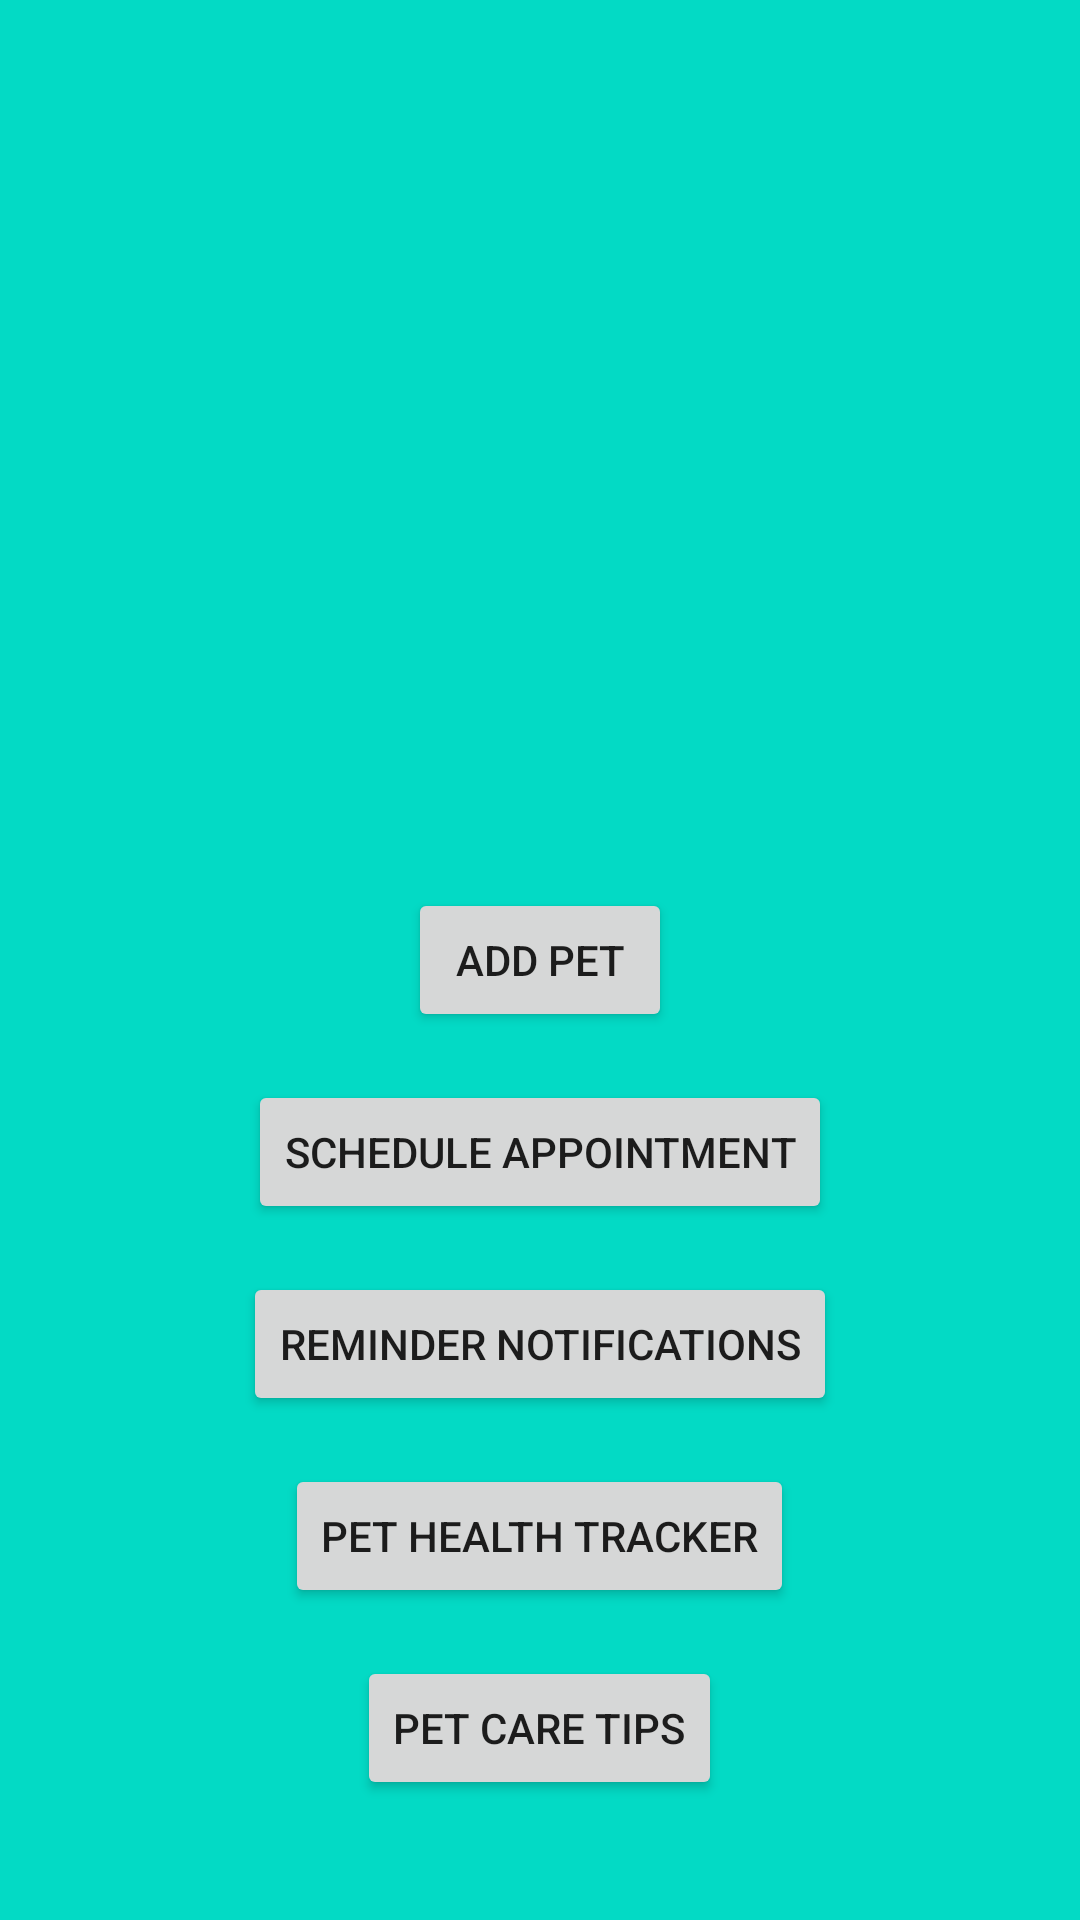

Layout XML and referenced resources for this Android screen:
<!-- AndroidManifest.xml: application theme Theme.PetCarePlanner -->
<!-- res/layout/activity_pet_profile.xml -->
<RelativeLayout xmlns:android="http://schemas.android.com/apk/res/android"
    android:layout_width="match_parent"
    android:layout_height="match_parent"
    android:background="#03DAC5"> 

    <Button
        android:id="@+id/btnAddPet"
        android:layout_width="wrap_content"
        android:layout_height="wrap_content"
        android:text="Add Pet"
        android:layout_centerInParent="true" />

    <Button
        android:id="@+id/btnScheduleAppointment"
        android:layout_width="wrap_content"
        android:layout_height="wrap_content"
        android:text="Schedule Appointment"
        android:layout_below="@id/btnAddPet"
        android:layout_marginTop="16dp"
        android:layout_centerHorizontal="true" />

    <Button
        android:id="@+id/btnReminderNotifications"
        android:layout_width="wrap_content"
        android:layout_height="wrap_content"
        android:text="Reminder Notifications"
        android:layout_below="@id/btnScheduleAppointment"
        android:layout_marginTop="16dp"
        android:layout_centerHorizontal="true" />

    <Button
        android:id="@+id/btnPetHealthTracker"
        android:layout_width="wrap_content"
        android:layout_height="wrap_content"
        android:text="Pet Health Tracker"
        android:layout_below="@id/btnReminderNotifications"
        android:layout_marginTop="16dp"
        android:layout_centerHorizontal="true" />

    <Button
        android:id="@+id/btnPetCareTips"
        android:layout_width="wrap_content"
        android:layout_height="wrap_content"
        android:text="Pet Care Tips"
        android:layout_below="@id/btnPetHealthTracker"
        android:layout_marginTop="16dp"
        android:layout_centerHorizontal="true" />


</RelativeLayout>
<!-- resources referenced by this layout -->
<resources>
  <style name="Theme.PetCarePlanner" parent="Theme.MaterialComponents.DayNight.DarkActionBar">
          
          <item name="colorPrimary">@color/purple_500</item>
          <item name="colorPrimaryVariant">@color/purple_700</item>
          <item name="colorOnPrimary">@color/white</item>
          
          <item name="colorSecondary">@color/teal_200</item>
          <item name="colorSecondaryVariant">@color/teal_700</item>
          <item name="colorOnSecondary">@color/black</item>
          
          <item name="android:statusBarColor">?attr/colorPrimaryVariant</item>
          
      </style>
  <!-- not gathered from this repository: default colours our renderer supplied (Android Studio template values) -->
  <color name="purple_500">#FF6200EE</color>
  <color name="purple_700">#FF3700B3</color>
  <color name="teal_200">#FF03DAC5</color>
  <color name="teal_700">#FF018786</color>
  <color name="black">#FF000000</color>
  <color name="white">#FFFFFFFF</color>
</resources>
